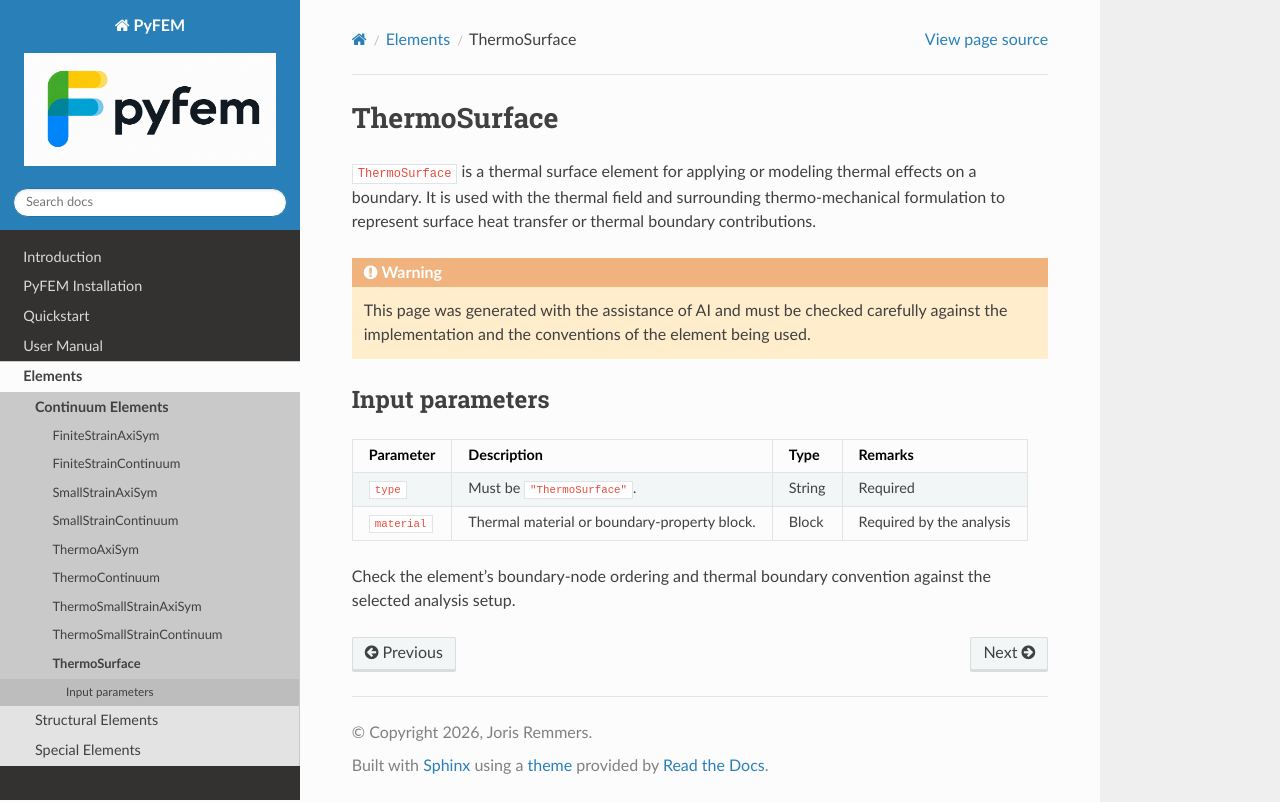

repository: jjcremmers/PyFEM · page: elements/thermosurface.html · generator: sphinx

# ThermoSurface

`ThermoSurface` is a thermal surface element for applying or modeling thermal
effects on a boundary. It is used with the thermal field and surrounding
thermo-mechanical formulation to represent surface heat transfer or thermal
boundary contributions.

```{warning}
This page was generated with the assistance of AI and must be checked
carefully against the implementation and the conventions of the element being
used.
```

## Input parameters

| Parameter | Description | Type | Remarks |
| --- | --- | --- | --- |
| `type` | Must be `"ThermoSurface"`. | String | Required |
| `material` | Thermal material or boundary-property block. | Block | Required by the analysis |

Check the element's boundary-node ordering and thermal boundary convention
against the selected analysis setup.
